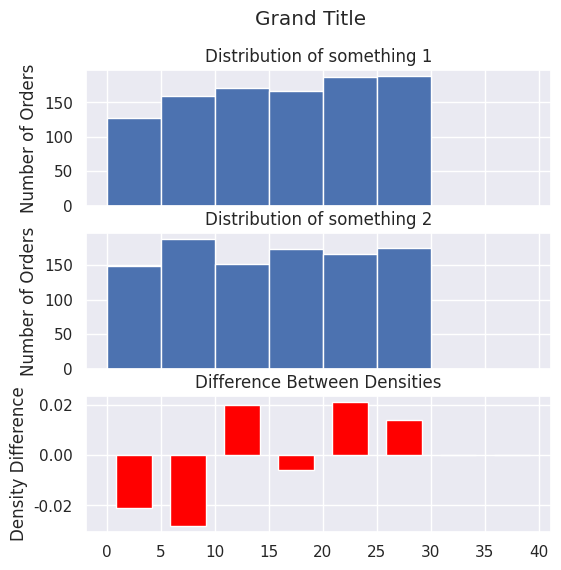

Python code for this plot:
# https://stackoverflow.com/questions/46448661/matplotlib-how-to-plot-the-difference-of-two-histograms/46449178
# https://matplotlib.org/devdocs/gallery/subplots_axes_and_figures/subplots_demo.html

import matplotlib.pyplot as plt
import numpy as np
import seaborn as sns
sns.set(style='darkgrid')

# define first x vector:
x_plot1 = np.random.randint(1,30,1000)

# define second x vector:
x_plot2 = np.random.randint(1,30,1000)

# set width of bins:
binwidth = 5
binrange = range(0,40,binwidth)

# get binning data for each of the individual histograms:
x1_histogram_binning = np.histogram(x_plot1, bins=binrange)
x2_histogram_binning = np.histogram(x_plot2, bins=binrange)

# calculate the difference between the 2 densities:
x1_densities = x1_histogram_binning[0]/sum(x1_histogram_binning[0])
x2_densities = x2_histogram_binning[0]/sum(x2_histogram_binning[0])
density_diff = []
for i in range(len(x1_densities)):
    difference = x1_densities[i] - x2_densities[i]
    density_diff.append(difference)

# set up the stacked plots
fig, (ax1, ax2, ax3) = plt.subplots(3, 1, figsize=(6,6), sharex=True )    # stack histograms 3 rows by 2 columns
fig.suptitle('Grand Title')

# plot the histograms and difference plot:
ax1.hist( x_plot1, density=False, bins=binrange )
ax2.hist( x_plot2, density=False, bins=binrange )
ax3.bar( x = x1_histogram_binning[1] + binwidth/2,
         height = density_diff + [0],
         color = 'red',
         width = binwidth/1.5
       )

# label the plots:       
ax1.set_title('Distribution of something 1')
ax2.set_title('Distribution of something 2')
ax3.set_title('Difference Between Densities')
ax1.set_ylabel('Number of Orders')
ax2.set_ylabel('Number of Orders')
ax3.set_ylabel('Density Difference')


plt.show()
